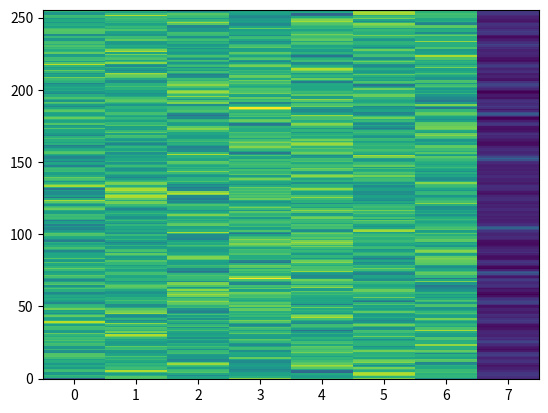

This chart was generated by the following Python code:
import numpy as np
import matplotlib.pyplot as plt


class Erds(object):
    def __init__(self, baseline=None):
        self.baseline = baseline  # None means whole epoch
        self.nfft = 256  # frequency resolution
        self.overlap = 128  # time resolution

    def fit(self, epochs):
        """Compute ERDS maps.

        Parameters
        ----------
        epochs : array, shape (n_epochs, n_channels, n_times)
            Data used to compute ERDS maps.

        Returns
        -------
        self: instance of Erds
            Returns the modified instance.
        """
        e, c, t = epochs.shape
        self.erds_ = []
        if self.baseline is None:
            baseline = 0, t

        stft = []
        for epoch in range(e):
            stft.append(self._stft(epochs[epoch, :, :]))
        stft = np.stack(stft, axis=-1).mean(axis=-1)

        ref = stft[baseline[0]:baseline[1], :, :].mean(axis=0)
        # split into list of channels
        self.erds_ = [ch.squeeze().T for ch in np.split(stft / ref - 1, c, 1)]

        return self

    def _stft(self, x):
        """Compute Short-Time Fourier Transform (STFT).

        Parameters
        ----------
        x : array, shape (n_channels, n_times)
            Data used to compute STFT.

        Returns
        -------
        stft : array, shape (n_segments, n_channels, n_freqs)
            STFT of x.
        """
        c, t = x.shape
        window = np.hanning(self.nfft)
        step = self.nfft - self.overlap
        n_segments = int(np.ceil(t / step))
        stft = np.empty((n_segments, c, self.nfft))
        x = np.concatenate((x, np.zeros((c, self.nfft))), axis=-1)  # zero-pad

        for k in range(n_segments):
            start = k * step
            end = start + self.nfft
            windowed = x[:, start:end] * window
            spectrum = np.fft.fft(windowed) / self.nfft
            stft[k, :, :] = np.abs(spectrum * np.conj(spectrum))
        return stft

    def plot(self):
        """Plot ERDS maps.
        """
        pass


a = np.random.randn(100, 64, 1024)
erds = Erds()
erds.fit(a)
plt.imshow(erds.erds_[0], origin="lower", aspect="auto", interpolation="none")
plt.show()
